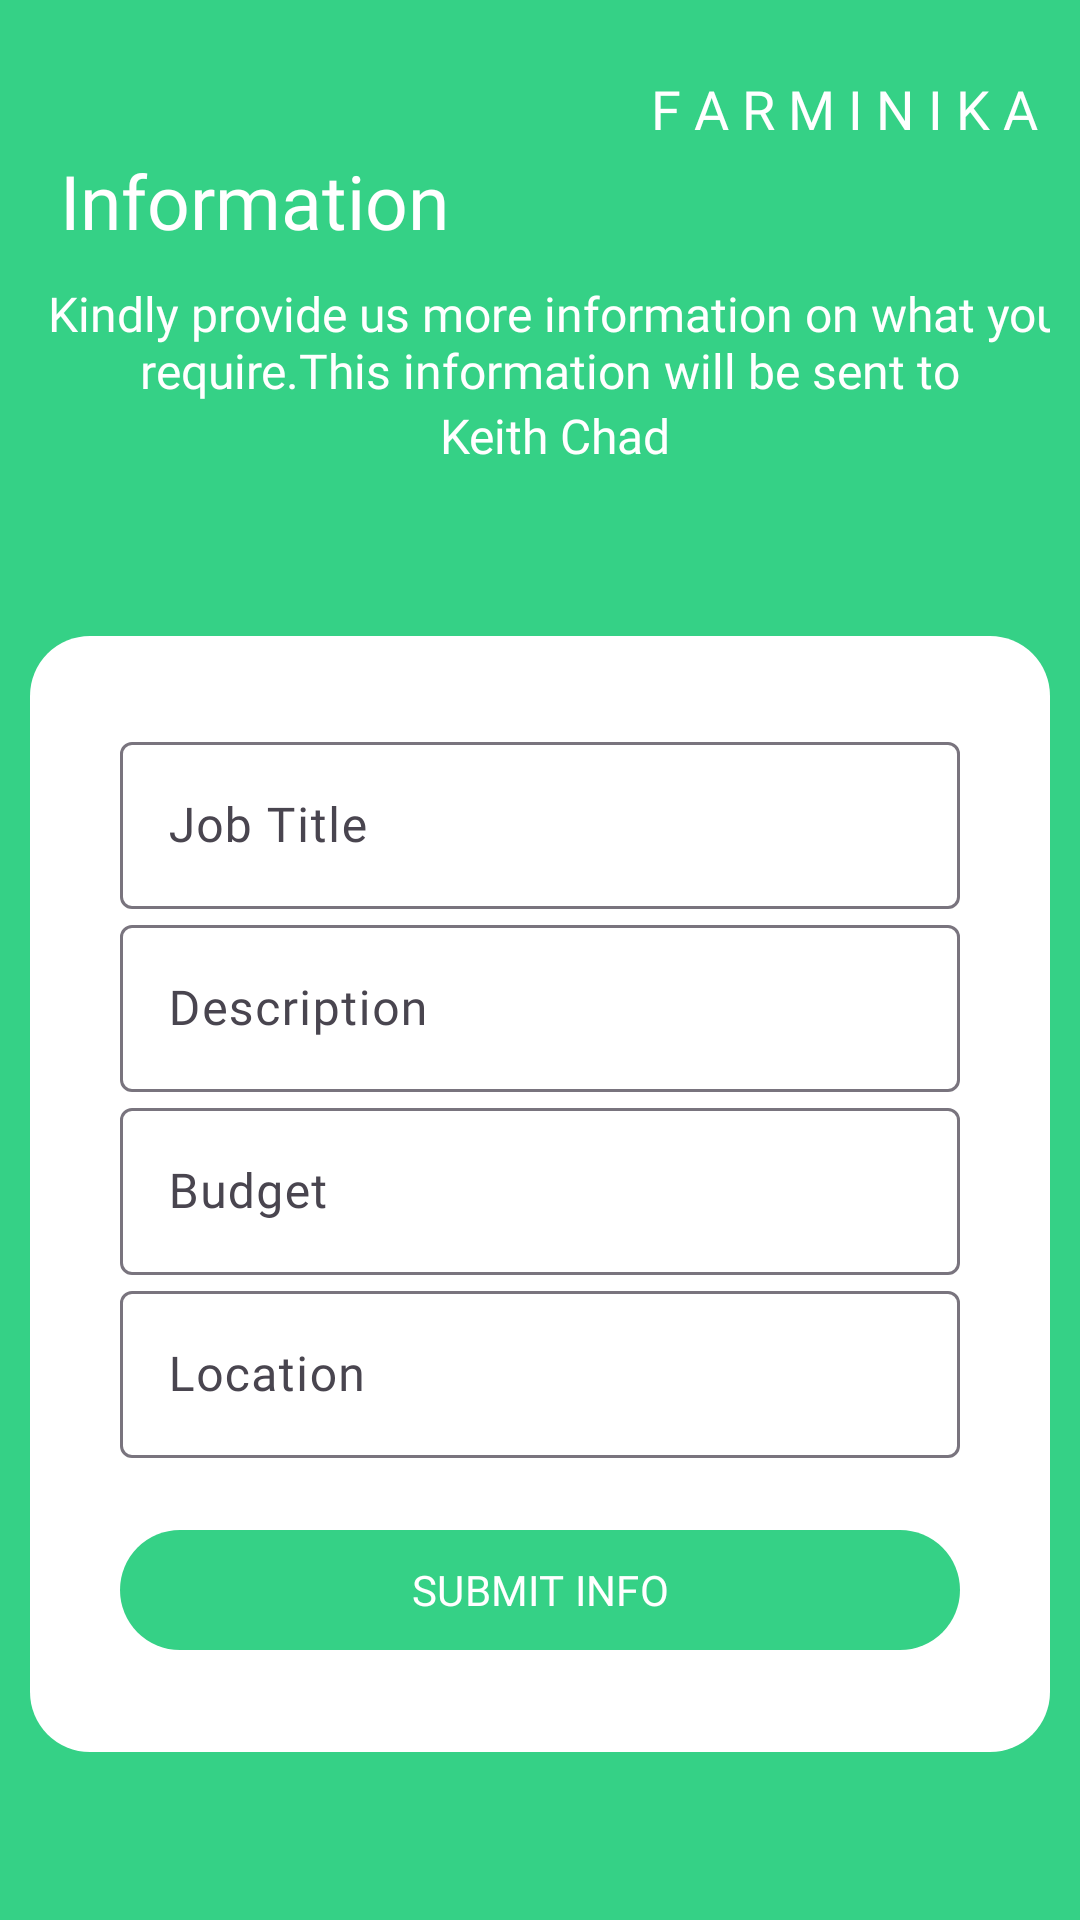

Here is an Android app screen rendered from its layout file. Give the layout XML and the strings, colors and styles it references.
<!-- AndroidManifest.xml: application theme Theme.Farminika -->
<!-- res/layout/fragment_information.xml -->
<?xml version="1.0" encoding="utf-8"?>
<androidx.constraintlayout.widget.ConstraintLayout xmlns:android="http://schemas.android.com/apk/res/android"
    xmlns:tools="http://schemas.android.com/tools"
    android:layout_width="match_parent"
    android:layout_height="match_parent"
    xmlns:app="http://schemas.android.com/apk/res-auto"
    android:background="@color/green_500"
    android:padding="10dp"
    tools:context=".ui.fragment.InformationFragment">

    <ImageView
        android:id="@+id/imageView"
        android:layout_width="30dp"
        android:layout_height="30dp"
        android:contentDescription="@string/back"
        android:layout_marginTop="10dp"
        android:layout_marginStart="2dp"
        android:src="@drawable/ic_arrow_back"
        app:layout_constraintStart_toStartOf="parent"
        app:layout_constraintTop_toTopOf="parent" />

    <TextView
        android:id="@+id/farminika"
        android:layout_width="wrap_content"
        android:layout_height="wrap_content"
        android:layout_marginTop="10dp"
        android:fontFamily="@font/ubuntu_bold"
        android:text="@string/farminika_name"
        android:textColor="@color/white"
        android:textSize="18sp"
        android:padding="4dp"
        app:layout_constraintEnd_toEndOf="parent"
        app:layout_constraintTop_toTopOf="parent" />

    <TextView
        android:id="@+id/signup"
        android:layout_width="wrap_content"
        android:layout_height="wrap_content"
        android:fontFamily="@font/ubuntu_bold"
        android:text="Information"
        android:layout_marginStart="10dp"
        android:textColor="@color/white"
        android:textSize="25sp"
        app:layout_constraintStart_toStartOf="parent"
        app:layout_constraintTop_toBottomOf="@+id/imageView" />

    <TextView
        android:id="@+id/signUpText"
        android:layout_width="wrap_content"
        android:layout_height="wrap_content"
        android:fontFamily="@font/ubuntu_medium"
        android:layout_marginStart="10dp"
        android:layout_marginTop="10dp"
        android:layout_marginBottom="20dp"
        android:text="Kindly provide us more information on what you require.This information will be sent to "
        android:textColor="@color/white"
        android:textSize="16sp"
        android:textAlignment="center"
        app:layout_constraintEnd_toEndOf="parent"
        app:layout_constraintStart_toStartOf="parent"
        app:layout_constraintTop_toBottomOf="@+id/signup" />

    <TextView
        android:id="@+id/expertUserNameInformation"
        android:layout_width="wrap_content"
        android:layout_height="wrap_content"
        android:fontFamily="@font/ubuntu_bold"
        android:text="Keith Chad"
        android:textColor="@color/white"
        android:textSize="16sp"
        app:layout_constraintEnd_toEndOf="@+id/signUpText"
        app:layout_constraintStart_toStartOf="@+id/signUpText"
        app:layout_constraintTop_toBottomOf="@+id/signUpText" />

    <LinearLayout
        android:id="@+id/linearLayout"
        android:layout_width="match_parent"
        android:layout_height="wrap_content"
        android:background="@drawable/rounded_corners_white"
        android:orientation="vertical"
        android:padding="30dp"
        android:layout_marginTop="10dp"
        app:layout_constraintBottom_toBottomOf="parent"
        app:layout_constraintEnd_toEndOf="parent"
        app:layout_constraintStart_toStartOf="parent"
        app:layout_constraintTop_toBottomOf="@+id/expertUserNameInformation">

        <com.google.android.material.textfield.TextInputLayout
            style="@style/Widget.Material3.TextInputLayout.OutlinedBox"
            android:layout_width="match_parent"
            android:layout_height="wrap_content">

            <EditText
                android:id="@+id/editTextJobtitle"
                android:layout_width="match_parent"
                android:layout_height="wrap_content"
                android:hint="Job Title"
                android:fontFamily="@font/ubuntu_regular"
                android:textColor="@color/black"
                android:layout_marginTop="20dp"
                app:layout_constraintEnd_toEndOf="parent"
                app:layout_constraintStart_toStartOf="parent"
                app:layout_constraintTop_toBottomOf="@+id/editTextEmail"
                android:autofillHints="name"
                android:inputType="textPersonName" />

        </com.google.android.material.textfield.TextInputLayout>

        <com.google.android.material.textfield.TextInputLayout
            style="@style/Widget.Material3.TextInputLayout.OutlinedBox"
            android:layout_width="match_parent"
            android:layout_height="wrap_content">

            <EditText
                android:id="@+id/editTextDescription"
                android:layout_width="match_parent"
                android:layout_height="wrap_content"
                android:hint="Description"
                android:textColor="@color/black"
                android:fontFamily="@font/ubuntu_regular"
                app:layout_constraintEnd_toEndOf="parent"
                app:layout_constraintStart_toStartOf="parent"
                app:layout_constraintTop_toTopOf="parent"
                android:autofillHints="emailAddress"
                android:inputType="textEmailAddress" />


        </com.google.android.material.textfield.TextInputLayout>

        <com.google.android.material.textfield.TextInputLayout
            style="@style/Widget.Material3.TextInputLayout.OutlinedBox"
            android:layout_width="match_parent"
            android:layout_height="wrap_content">

            <EditText
                android:id="@+id/editTextBudget"
                android:layout_width="match_parent"
                android:layout_height="wrap_content"
                android:hint="Budget"
                android:fontFamily="@font/ubuntu_regular"
                android:inputType="number"
                android:textColor="@color/black"
                android:layout_marginTop="20dp"
                app:layout_constraintEnd_toEndOf="parent"
                app:layout_constraintStart_toStartOf="parent"
                app:layout_constraintTop_toBottomOf="@+id/editTextEmail"
                android:autofillHints="password" />

        </com.google.android.material.textfield.TextInputLayout>

        <com.google.android.material.textfield.TextInputLayout
            android:id="@+id/inputLayoutExpertise"
            style="@style/Widget.Material3.TextInputLayout.OutlinedBox"
            android:layout_width="match_parent"
            android:layout_height="wrap_content">

            <EditText
                android:id="@+id/editTextLocation"
                android:layout_width="match_parent"
                android:layout_height="wrap_content"
                android:hint="Location"
                android:textColor="@color/black"
                android:fontFamily="@font/ubuntu_regular"
                app:layout_constraintEnd_toEndOf="parent"
                app:layout_constraintStart_toStartOf="parent"
                app:layout_constraintTop_toTopOf="parent"
                android:autofillHints="name"
                android:inputType="text" />


        </com.google.android.material.textfield.TextInputLayout>

        <androidx.constraintlayout.widget.ConstraintLayout
            android:layout_width="match_parent"
            android:layout_height="wrap_content"
            android:layout_marginTop="20dp">

            <com.google.android.material.button.MaterialButton
                android:id="@+id/submitInfoButton"
                android:layout_width="match_parent"
                android:layout_height="match_parent"
                android:fontFamily="@font/ubuntu_medium"
                android:text="SUBMIT INFO"
                app:layout_constraintEnd_toEndOf="parent"
                app:layout_constraintStart_toStartOf="parent"
                app:layout_constraintTop_toTopOf="parent" />

            <ProgressBar
                android:id="@+id/signUpProgressBar"
                android:layout_width="wrap_content"
                android:layout_height="wrap_content"
                android:visibility="invisible"
                app:layout_constraintBottom_toBottomOf="@+id/signupButton"
                app:layout_constraintEnd_toEndOf="@+id/signupButton"
                app:layout_constraintStart_toStartOf="@+id/signupButton"
                app:layout_constraintTop_toTopOf="@+id/signupButton" />

        </androidx.constraintlayout.widget.ConstraintLayout>

    </LinearLayout>

</androidx.constraintlayout.widget.ConstraintLayout>
<!-- resources referenced by this layout -->
<resources>
  <color name="black">#FF000000</color>
  <color name="green_500">#35D186</color>
  <color name="white">#FFFFFFFF</color>
  <!-- drawable rounded_corners_white (drawable) -->
  <?xml version="1.0" encoding="utf-8"?>
  <shape xmlns:android="http://schemas.android.com/apk/res/android">
      <corners android:radius="20dp"
          android:topLeftRadius="20dp"
          android:topRightRadius="20dp"
          android:bottomLeftRadius="20dp"
          android:bottomRightRadius="20dp"/>
      <solid android:color="@color/white"/>
  </shape>
  <string name="back">back</string>
  <string name="farminika_name">F A R M I N I K A</string>
  <style name="Theme.Farminika" parent="Theme.Material3.DayNight">
          
          <item name="colorPrimary">@color/green_500</item>
          <item name="colorPrimaryVariant">@color/green_700</item>
          <item name="colorOnPrimary">@color/white</item>
          <item name="windowActionBar">false</item>
          <item name="windowNoTitle">true</item>
          
          <item name="colorSecondary">@color/pink_400</item>
          <item name="colorSecondaryVariant">@color/pink_700</item>
          <item name="colorOnSecondary">@color/black</item>
          
          <item name="android:statusBarColor" tools:targetApi="l">?attr/colorPrimaryVariant</item>
          
      </style>
  <color name="green_700">#35D186</color>
  <color name="pink_400">#35D186</color>
  <color name="pink_700">#35D186</color>
</resources>
